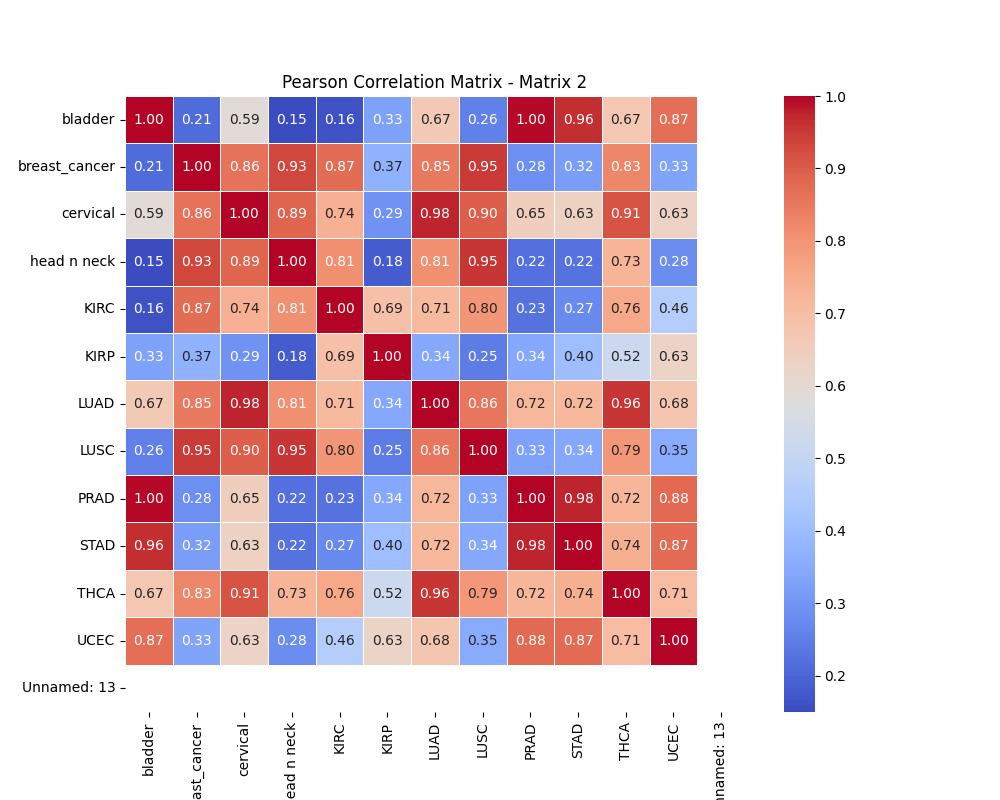

Values plotted in this chart, from the file beside it:
, bladder, breast_cancer, cervical, head n neck, KIRC, KIRP, LUAD, LUSC, PRAD, STAD, THCA, UCEC, Unnamed: 13
bladder, 1.0, 0.2127, 0.5891, 0.15, 0.1622, 0.3261, 0.6655, 0.2558, 0.996, 0.9637, 0.672, 0.8691, 
breast_cancer, 0.2127, 1.0, 0.8635, 0.9317, 0.8729, 0.3666, 0.8477, 0.9478, 0.2848, 0.3176, 0.8267, 0.3332, 
cervical, 0.5891, 0.8635, 1.0, 0.8855, 0.7355, 0.294, 0.9757, 0.8966, 0.6455, 0.6341, 0.9105, 0.631, 
head n neck, 0.15, 0.9317, 0.8855, 1.0, 0.8085, 0.181, 0.8099, 0.9547, 0.2208, 0.2233, 0.7275, 0.2798, 
KIRC, 0.1622, 0.8729, 0.7355, 0.8085, 1.0, 0.6933, 0.71, 0.7957, 0.2258, 0.2747, 0.7558, 0.4613, 
KIRP, 0.3261, 0.3666, 0.294, 0.181, 0.6933, 1.0, 0.3432, 0.2451, 0.3438, 0.4049, 0.5186, 0.6262, 
LUAD, 0.6655, 0.8477, 0.9757, 0.8099, 0.71, 0.3432, 1.0, 0.8569, 0.7195, 0.717, 0.9551, 0.6766, 
LUSC, 0.2558, 0.9478, 0.8966, 0.9547, 0.7957, 0.2451, 0.8569, 1.0, 0.3262, 0.3444, 0.7911, 0.3509, 
PRAD, 0.996, 0.2848, 0.6455, 0.2208, 0.2258, 0.3438, 0.7195, 0.3262, 1.0, 0.9764, 0.7233, 0.8805, 
STAD, 0.9637, 0.3176, 0.6341, 0.2233, 0.2747, 0.4049, 0.717, 0.3444, 0.9764, 1.0, 0.7382, 0.8745, 
THCA, 0.672, 0.8267, 0.9105, 0.7275, 0.7558, 0.5186, 0.9551, 0.7911, 0.7233, 0.7382, 1.0, 0.7076, 
UCEC, 0.8691, 0.3332, 0.631, 0.2798, 0.4613, 0.6262, 0.6766, 0.3509, 0.8805, 0.8745, 0.7076, 1.0, 
Unnamed: 13, , , , , , , , , , , , , 
